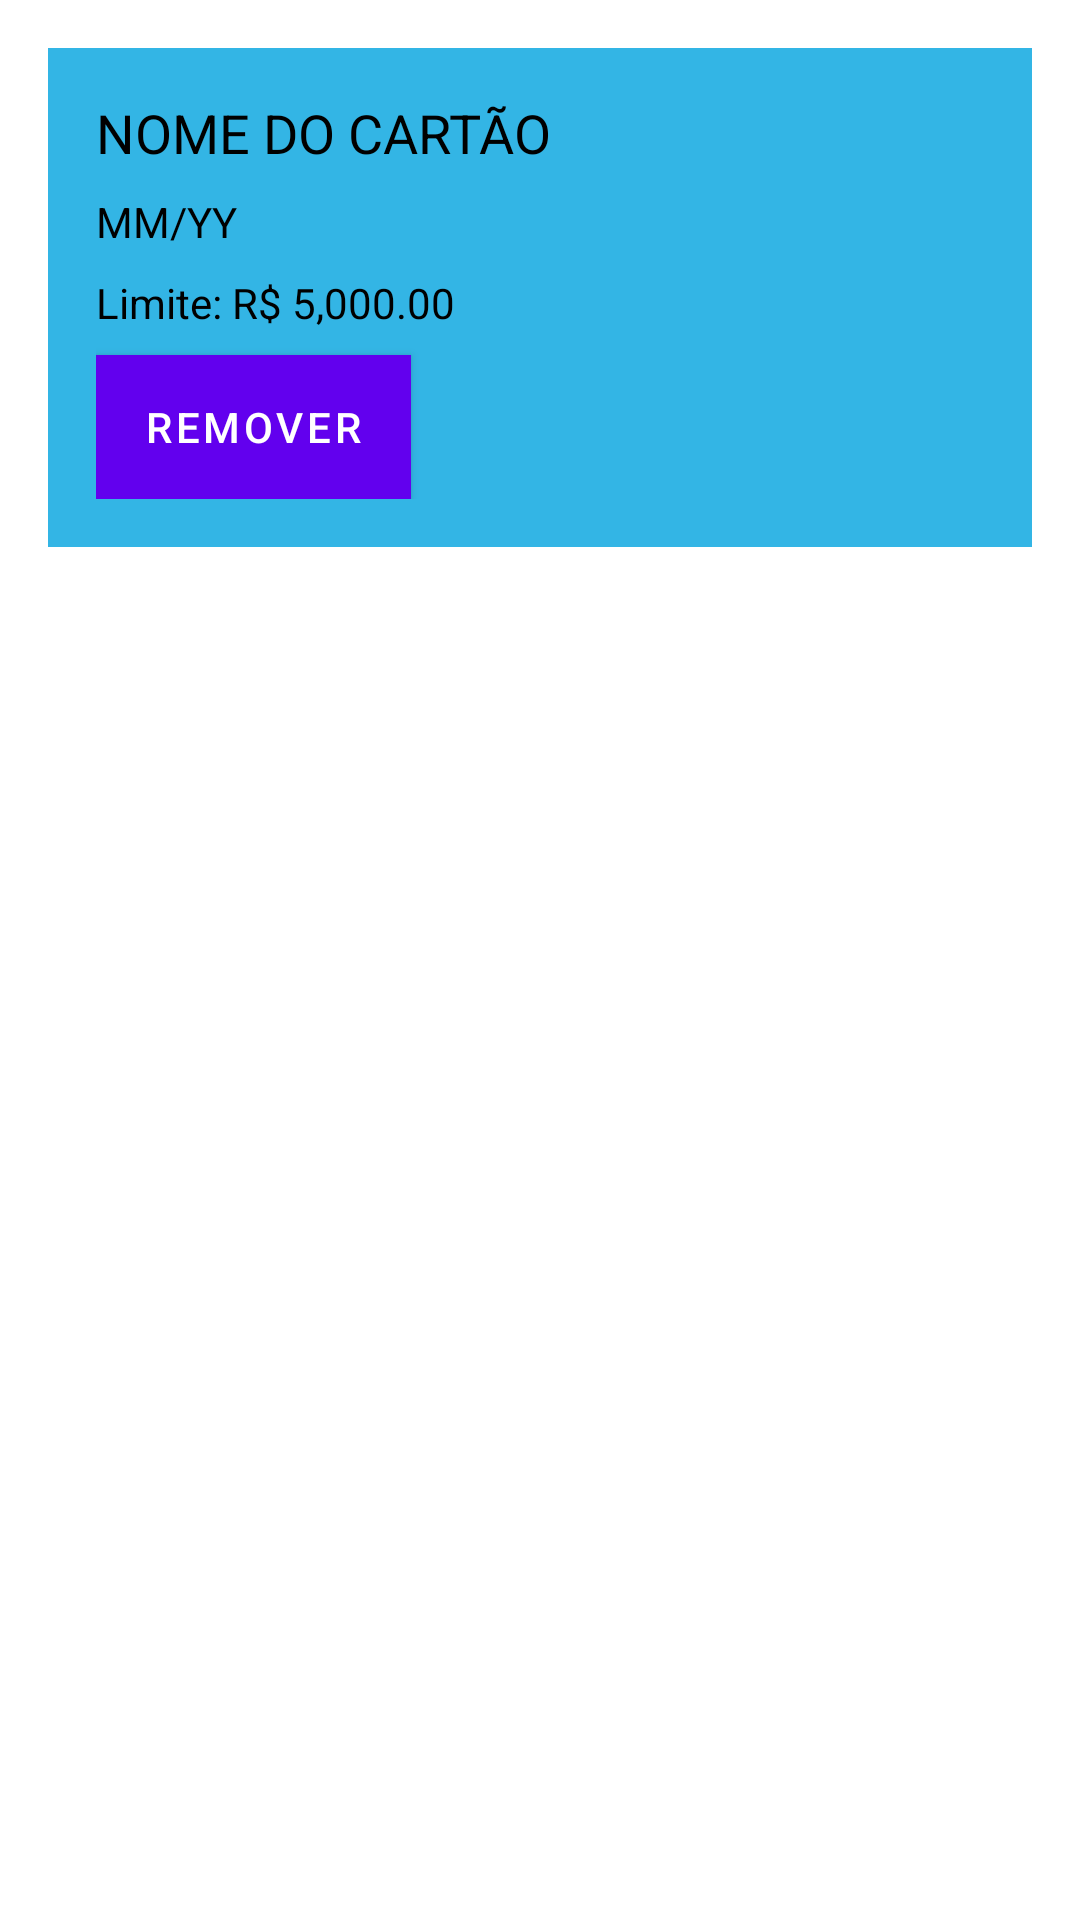

Here is an Android app screen rendered from its layout file. Give the layout XML and the strings, colors and styles it references.
<!-- AndroidManifest.xml: application theme AppTheme -->
<!-- res/layout/cdc_layout.xml -->
<?xml version="1.0" encoding="utf-8"?>
<layout>
    <RelativeLayout xmlns:android="http://schemas.android.com/apk/res/android"
        android:layout_width="match_parent"
        android:layout_height="wrap_content"
        android:padding="16dp">

        
        <RelativeLayout
            android:layout_width="match_parent"
            android:layout_height="wrap_content"
            android:background="@android:color/holo_blue_light"
            android:padding="16dp">

            
            <TextView
                android:id="@+id/textCardName"
                android:layout_width="match_parent"
                android:layout_height="wrap_content"
                android:text="NOME DO CARTÃO"
                android:textColor="#000000"
                android:textSize="18sp" />

            
            <TextView
                android:id="@+id/textExpirationDate"
                android:layout_width="match_parent"
                android:layout_height="wrap_content"
                android:layout_below="@id/textCardName"
                android:layout_marginTop="8dp"
                android:text="MM/YY"
                android:textColor="#000000"
                android:textSize="14sp" />

            
            <TextView
                android:id="@+id/textCardLimit"
                android:layout_width="match_parent"
                android:layout_height="wrap_content"
                android:layout_below="@id/textExpirationDate"
                android:layout_marginTop="8dp"
                android:text="Limite: R$ 5,000.00"
                android:textColor="#000000"
                android:textSize="14sp" />

            <Button
                android:id="@+id/button2"
                android:layout_width="wrap_content"
                android:layout_height="wrap_content"
                android:layout_below="@id/textCardLimit"
                android:layout_marginTop="8dp"
                android:background="@android:color/holo_red_light"
                android:text="Remover" />

        </RelativeLayout>


    </RelativeLayout>
</layout>
<!-- resources referenced by this layout -->
<resources>

</resources>
